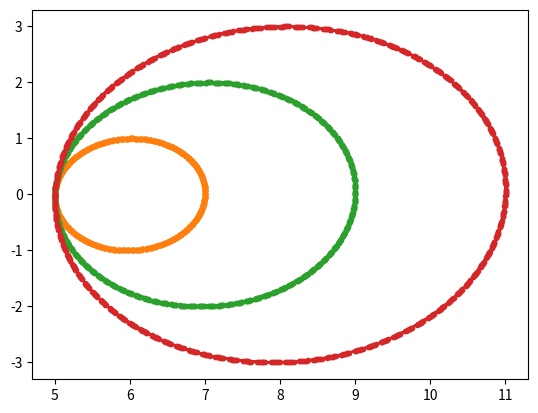

Here is the Python script that generated this plot:
import numpy as np
MAX_SAVED_PARTICLES = int(1e4)
class Species(object):
    def __init__(self, q, m, N, name=None):
        self.q = q
        self.m = m
        self.N = int(N)
        self.x = np.zeros(N, dtype=float)
        self.v = np.zeros((N, 3), dtype=float)
        if name:
            self.name = name
        else:
            self.name = "q{}m{}N{}".format(q, m, N)
        if self.N >= MAX_SAVED_PARTICLES:
            saved_particles = MAX_SAVED_PARTICLES
            self.save_every_n_particles = self.N // MAX_SAVED_PARTICLES
        else:
            saved_particles = self.N
            self.save_every_n_particles = 1
        # self.save_every_n_particles = save_every_n_particles
        # self.position_history[species.name] = np.empty((NT, saved_particles))
        # self.velocity_history[species.name] = np.empty((NT, saved_particles, 3))
        # self.kinetic_energy_history[species.name] = np.empty(NT)


    def leapfrog_init(self, electric_field_function, dt):
        """Leapfrog pusher initialization
        dt: usual timestep, minus halving is done automatically"""

        electric_force = electric_field_function(self.x) * self.q / self.m
        v_new = self.v.copy()
        v_new[:,0] -= electric_force * 0.5 * dt
        energy = self.v * v_new * (0.5 * self.m)
        self.v = v_new
        return energy

    def push_particles(self, electric_field_function, dt, L):
        """Leapfrog pusher"""
        electric_force = electric_field_function(self.x) * self.q / self.m
        v_new = self.v.copy()
        v_new[:,0] += electric_force * dt

        self.x += v_new[:,0] * dt
        self.x %= L
        energy = self.v * v_new * (0.5 * self.m)
        self.v = v_new
        return energy

    def boris_init(self, electric_field_function, magnetic_field_function,  dt, L):
        """Boris pusher initialization, unrelativistic"""

        dt = -dt/2
        # add half electric impulse to v(t-dt/2)
        efield = np.zeros((self.N, 3))
        efield[:,0] = electric_field_function(self.x)
        vminus = self.v + self.q * efield / self.m * dt * 0.5

        # rotate to add magnetic field
        t = -magnetic_field_function(self.x) * self.q / self.m * dt * 0.5
        s = 2*t/(1+t*t)

        vprime = vminus + np.cross(vminus, t) # TODO: axis?
        vplus = vminus + np.cross(vprime, s)
        v_new = vplus + self.q * efield / self.m * dt * 0.5

        energy = self.v * v_new * (0.5 * self.m)
        self.v = v_new
        return energy

    def boris_push_particles(self, electric_field_function, magnetic_field_function, dt, L):
        """Boris pusher, unrelativistic"""
        # add half electric impulse to v(t-dt/2)
        efield = np.zeros((self.N, 3))
        efield[:,0] = electric_field_function(self.x)
        vminus = self.v + self.q * efield / self.m * dt * 0.5

        # rotate to add magnetic field
        t = -magnetic_field_function(self.x) * self.q / self.m * dt * 0.5
        s = 2*t/(1+t*t)

        vprime = vminus + np.cross(vminus, t) # TODO: axis?
        vplus = vminus + np.cross(vprime, s)
        v_new = vplus + self.q * efield / self.m * dt * 0.5

        self.x += v_new[:,0] * dt

        self.x %= L
        energy = self.v * v_new * (0.5 * self.m)
        self.v = v_new
        return energy
        # add remaining half of electric impulse


    def distribute_uniformly(self, Lx, shift=False):
        self.x = (np.linspace(0, Lx, self.N, endpoint=False) + shift * self.N / Lx / 10) % Lx

    def sinusoidal_position_perturbation(self, amplitude, mode, L):
        self.x += amplitude * np.cos(2 * mode * np.pi * self.x / L)
        self.x %= L

    def __eq__(self, other):
        result = True
        result *= self.q == other.q
        result *= self.m == other.m
        result *= self.N == other.N
        result *= np.isclose(self.x, other.x).all()
        result *= np.isclose(self.v, other.v).all()
        result *= self.name == other.name
        return result

if __name__=="__main__":
    import matplotlib.pyplot as plt
    particles = Species(1, 1, 4, "particle")
    particles.x = np.array([5, 5, 5, 5], dtype=float)
    # particles.v =  np.array([[1,0,0],[0,2,0],[0,0,1],[1,1,1]], dtype=float)
    particles.v = np.zeros((particles.N,3),dtype=float)
    NT = 1000
    x_history = np.empty((NT, particles.N))
    v_history = np.empty((NT, particles.N))
    T, dt = np.linspace(0, 2*np.pi*10, NT, retstep=True)
    particles.boris_init(lambda x: np.arange(particles.N), lambda x: np.array(len(x)*[[0,0,1]]), dt, np.inf)
    for i, t in enumerate(T):
        x_history[i] = particles.x
        v_history[i] = particles.v[:,0]
        particles.boris_push_particles(lambda x: np.arange(particles.N), lambda x: np.array(len(x)*[[0,0,1]]), dt, np.inf)
    plt.plot(x_history[:,:], v_history[:,:], ".-")
    plt.show()
